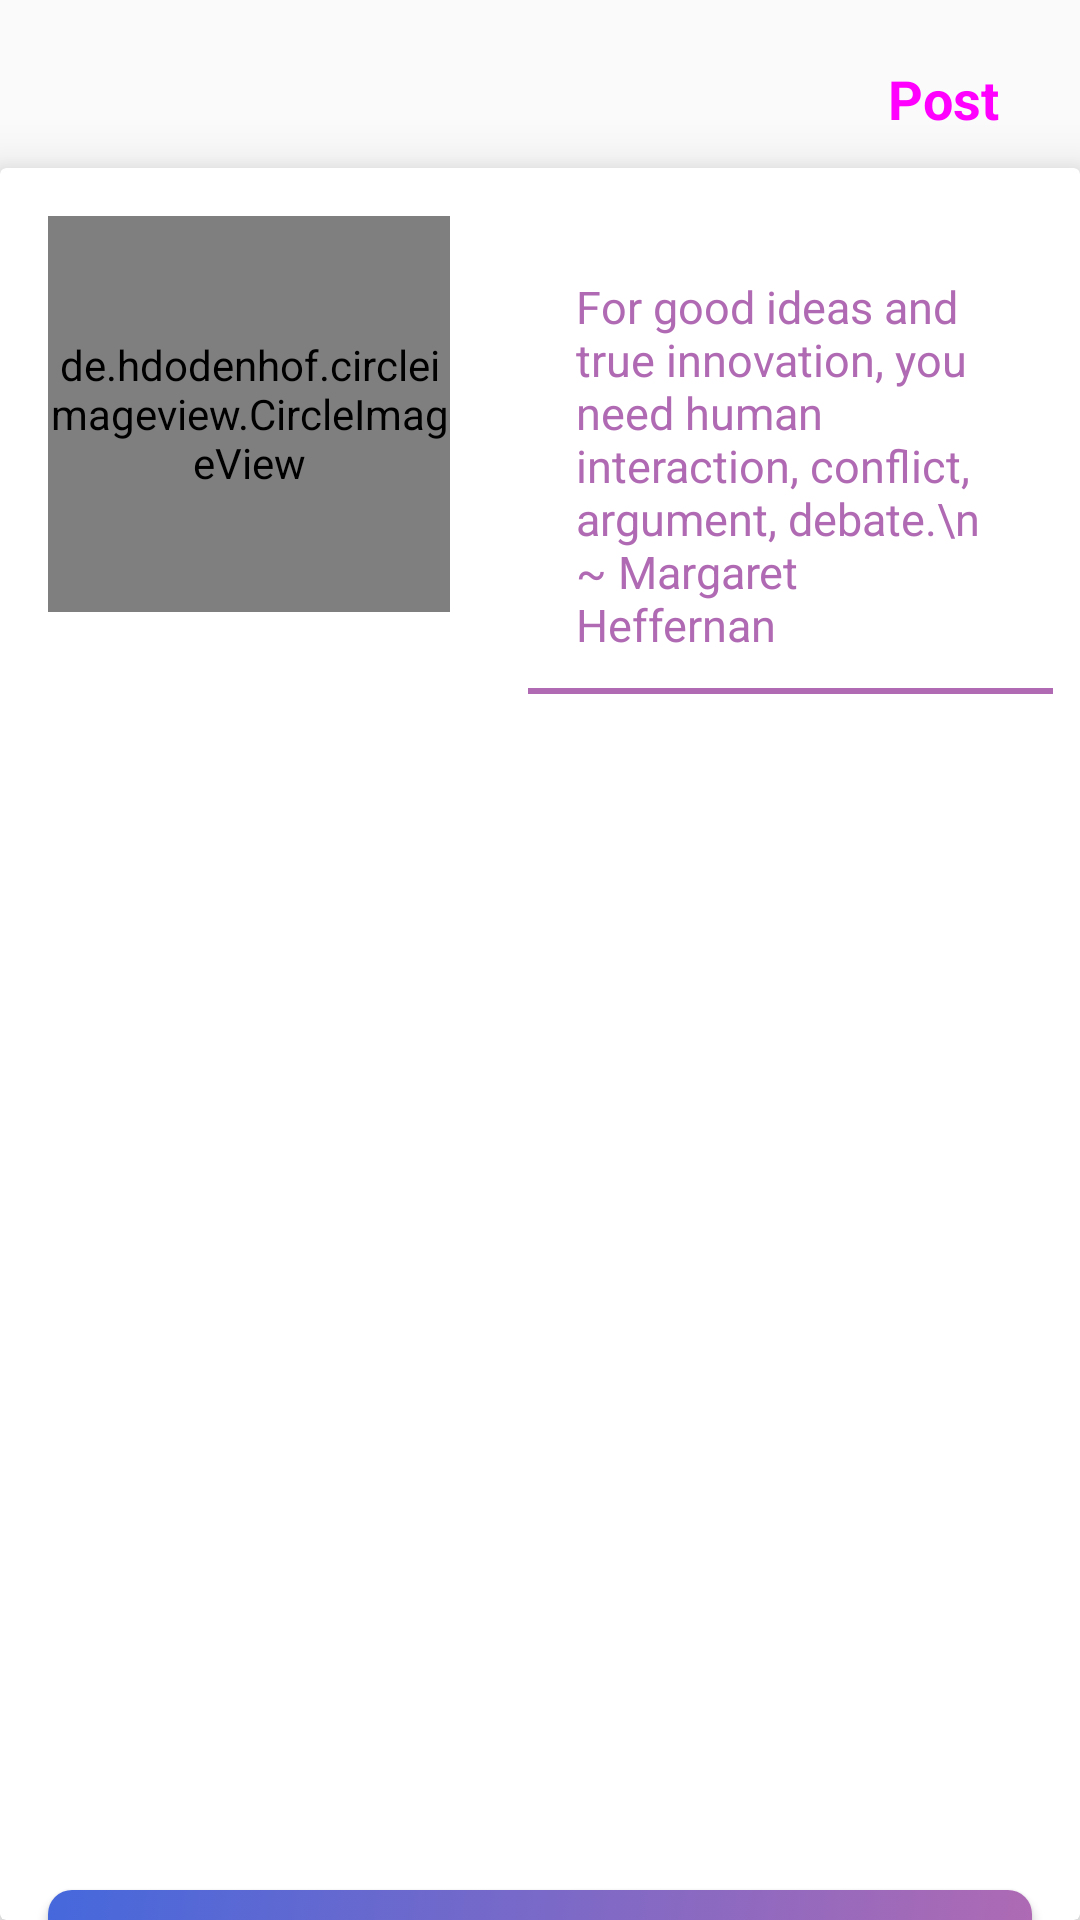

Produce the Android XML layout that renders to this screen, including the resource entries it uses.
<!-- AndroidManifest.xml: application theme customTheme -->
<!-- res/layout/activity_upload.xml -->
<?xml version="1.0" encoding="utf-8"?>
<RelativeLayout xmlns:android="http://schemas.android.com/apk/res/android"
    xmlns:app="http://schemas.android.com/apk/res-auto"
    android:layout_width="match_parent"
    android:layout_height="wrap_content">


    <androidx.appcompat.widget.Toolbar
        android:id="@+id/toolbar"
        android:layout_width="match_parent"
        android:layout_height="?android:attr/actionBarSize"
        android:background="@color/colorPrimary"
        app:layout_scrollFlags="scroll|enterAlways"
        app:title="">

        <RelativeLayout
            android:layout_width="match_parent"
            android:layout_height="wrap_content"
            android:orientation="vertical">












            <TextView
                android:id="@+id/postBtnTxt"
                android:layout_width="wrap_content"
                android:layout_height="wrap_content"
                android:layout_alignParentEnd="true"
                android:layout_alignParentTop="true"
                android:layout_marginEnd="27dp"
                android:layout_marginTop="10dp"
                android:text="Post"
                android:textColor="@drawable/button_radius"
                android:textSize="18sp"
                android:textStyle="bold" />

        </RelativeLayout>
    </androidx.appcompat.widget.Toolbar>


    <androidx.cardview.widget.CardView

        android:layout_width="match_parent"
        android:layout_height="match_parent"
        android:layout_below="@id/toolbar"
        android:elevation="2dp"
        app:cardElevation="10dp">

        <RelativeLayout
            android:layout_width="match_parent"
            android:layout_height="758dp">

            <de.hdodenhof.circleimageview.CircleImageView
                android:id="@+id/dialogAvatar"
                android:layout_width="134dp"
                android:layout_height="132dp"
                android:layout_marginLeft="16dp"
                android:layout_marginTop="16dp"
                android:layout_marginBottom="16dp"
                android:src="@drawable/avatar" />

            <EditText
                android:id="@+id/status_edit"
                android:layout_width="285dp"
                android:layout_height="wrap_content"
                android:layout_alignTop="@+id/dialogAvatar"
                android:layout_marginStart="22dp"
                android:layout_marginLeft="22dp"
                android:layout_marginEnd="5dp"
                android:layout_marginRight="5dp"
                android:layout_toEndOf="@+id/dialogAvatar"
                android:layout_toRightOf="@+id/dialogAvatar"
                android:backgroundTint="@color/colorAccent"
                android:hint="For good ideas and true innovation, you need human interaction, conflict, argument, debate.\n ~ Margaret Heffernan"
                android:maxLines="5"
                android:padding="20dp"
                android:textColor="@color/colorAccent"
                android:textColorHint="@color/colorAccent"
                android:textCursorDrawable="@color/colorAccent"
                android:textSize="15sp">

                <requestFocus />
            </EditText>


            <ImageView
                android:id="@+id/image"
                android:layout_width="match_parent"
                android:layout_height="wrap_content"
                android:layout_below="@id/status_edit"
                android:layout_alignParentStart="true"
                android:layout_alignParentEnd="true"
                android:layout_centerInParent="true"
                android:layout_marginStart="2dp"
                android:layout_marginTop="154dp"
                android:layout_marginEnd="-2dp"
                android:adjustViewBounds="true"
                android:scaleType="centerCrop"
                android:src="@drawable/ic_upload" />

            <Button
                android:id="@+id/add_image"
                android:layout_width="match_parent"
                android:layout_height="wrap_content"
                android:layout_alignParentBottom="true"
                android:layout_marginStart="16dp"
                android:layout_marginTop="10dp"
                android:layout_marginEnd="16dp"
                android:layout_marginBottom="136dp"
                android:elevation="8dp"
                android:background="@drawable/button_radius"
                android:fontFamily="monospace"
                android:text="Share Idea"
                android:textAllCaps="false"
                android:textAppearance="@style/TextAppearance.AppCompat.Body1"
                android:textColor="#FFFFFF" />
        </RelativeLayout>
    </androidx.cardview.widget.CardView>



</RelativeLayout>
<!-- resources referenced by this layout -->
<resources>
  <string-array name="privacy_level">
          <item>Friends</item>
          <item>Only Me</item>
          <item>Public</item>
      </string-array>
  <color name="colorAccent">#B06AB3</color>
  <color name="colorPrimary">#FAFAFA</color>
  <!-- drawable button_radius (drawable) -->
  <?xml version="1.0" encoding="utf-8"?>
  <selector xmlns:android="http://schemas.android.com/apk/res/android">
      <item>
          <shape
              android:shape="rectangle">
              <gradient
                  android:type="linear"
                  android:startColor="#4568DC"
                  android:endColor="#B06AB3"
                  android:angle="315"/>
              <corners android:radius="8dp"></corners>
          </shape>
      </item>
  </selector>
  <style name="customTheme" parent="Theme.AppCompat.Light.NoActionBar">
          
          <item name="colorPrimary">#fafafa</item>
          <item name="colorPrimaryDark">#fafafa</item>
          <item name="colorAccent">@color/colorAccent</item>
          <item name="android:windowContentTransitions">true</item>
          <item name="android:windowLightStatusBar">true</item>
      </style>
</resources>
